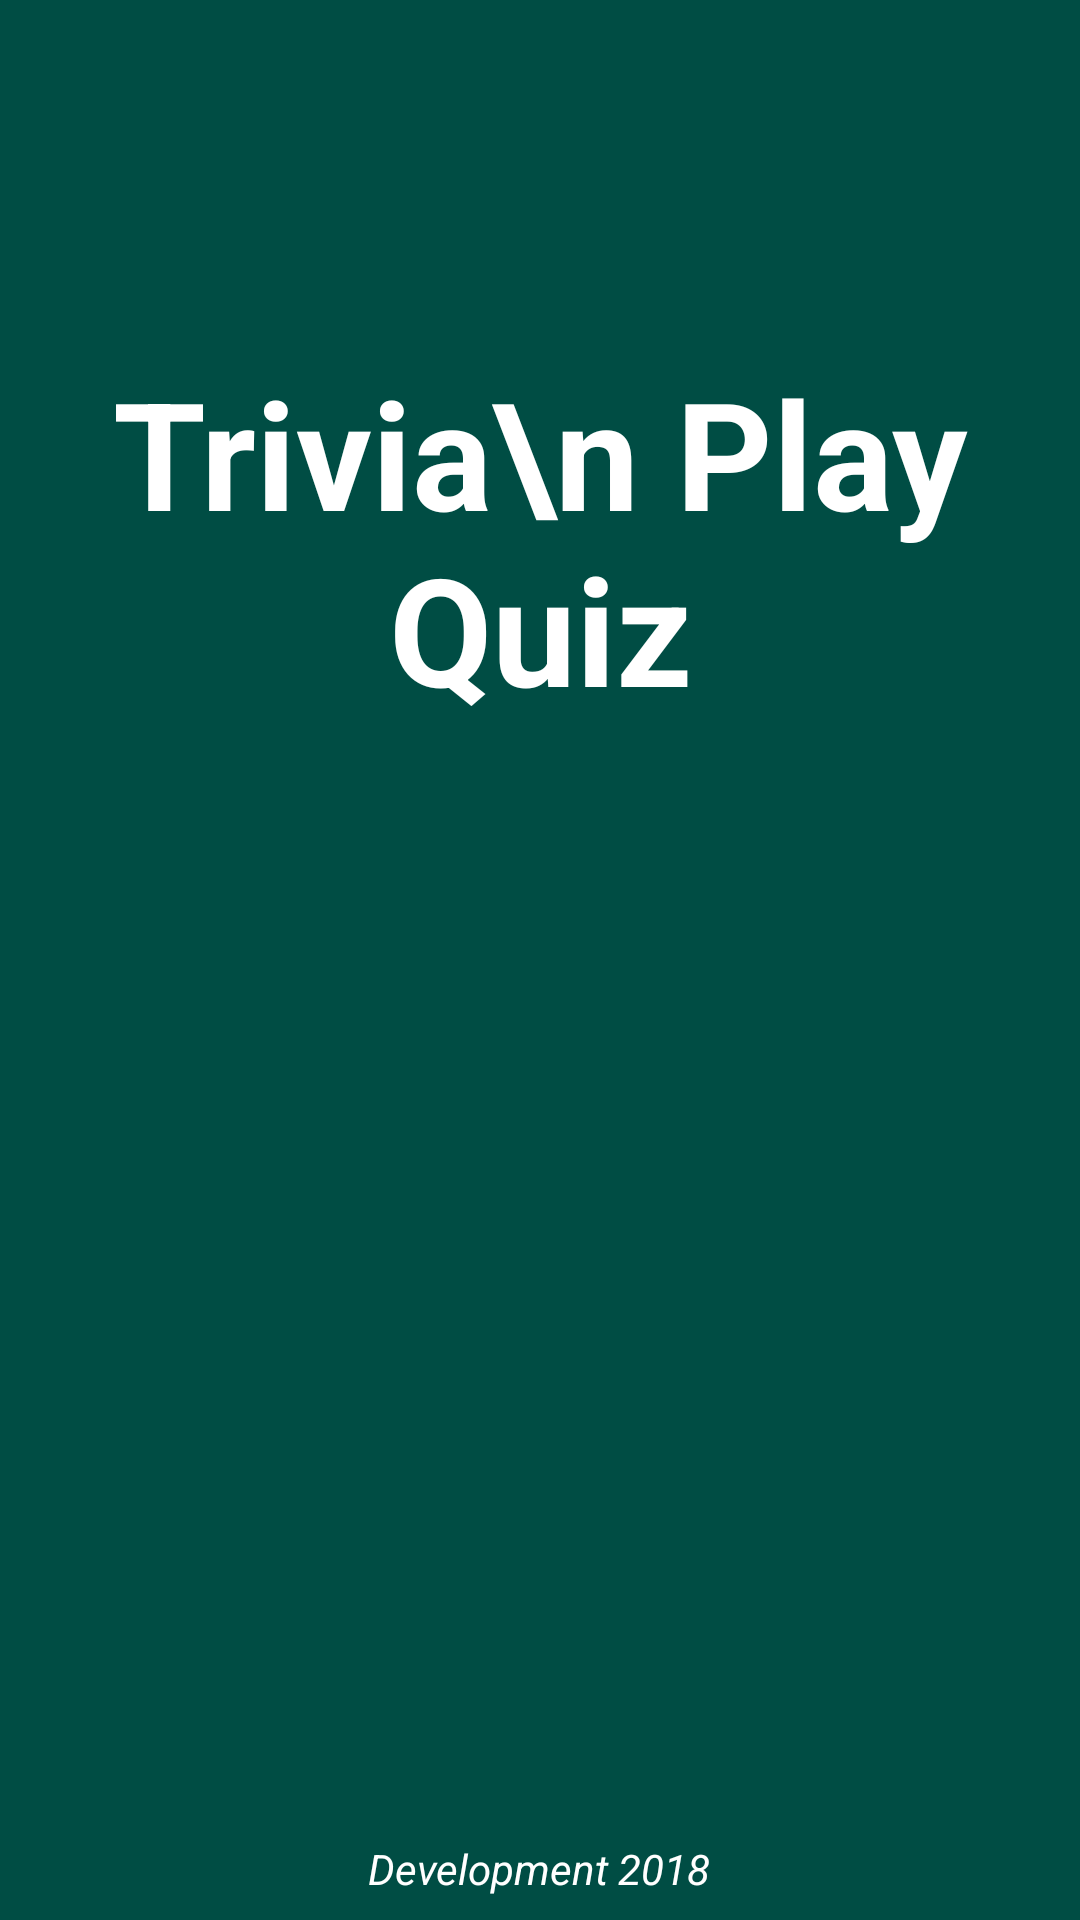

Layout XML and referenced resources for this Android screen:
<!-- AndroidManifest.xml: application theme AppTheme -->
<!-- res/layout/activity_splash_screen.xml -->
<?xml version="1.0" encoding="utf-8"?>
<FrameLayout xmlns:android="http://schemas.android.com/apk/res/android"
    xmlns:app="http://schemas.android.com/apk/res-auto"
    xmlns:tools="http://schemas.android.com/tools"
    android:layout_width="match_parent"
    android:layout_height="match_parent"
    android:background="@color/colorPrimary">
    <FrameLayout
        android:layout_width="match_parent"
        android:layout_height="match_parent"
        android:fitsSystemWindows="true">

        <TextView
            android:id="@+id/fullscreen_conten"
            android:layout_width="match_parent"
            android:layout_height="360dp"
            android:gravity="center"
            android:keepScreenOn="true"
            android:text="Trivia\n Play Quiz"
            android:textColor="#fff"
            android:textSize="50sp"
            android:textStyle="bold" />

        <LinearLayout
            android:id="@+id/fullscreen_content_controls"
            android:layout_width="300dp"
            android:layout_height="60dp"
            android:layout_gravity="bottom|center_horizontal"
            android:layout_margin="2dp"
            android:gravity="center"
            android:orientation="vertical"
            tools:ignore="UselessParent">

            <TextView
                android:layout_width="wrap_content"
                android:layout_height="wrap_content"
                android:layout_marginTop="30dp"
                android:text="Development 2018"
                android:textColor="#ffff"
                android:textStyle="italic" />
        </LinearLayout>
    </FrameLayout>
</FrameLayout>
<!-- resources referenced by this layout -->
<resources>
  <color name="colorPrimary">#004D44</color>
  <style name="AppTheme" parent="Theme.AppCompat.Light.DarkActionBar">
          
          <item name="colorPrimary">@color/colorPrimary</item>
          <item name="colorPrimaryDark">@color/colorPrimaryDark</item>
          <item name="colorAccent">@color/colorAccent</item>
      </style>
  <color name="colorPrimaryDark">#00695C</color>
  <color name="colorAccent">#1DE9B6</color>
</resources>
